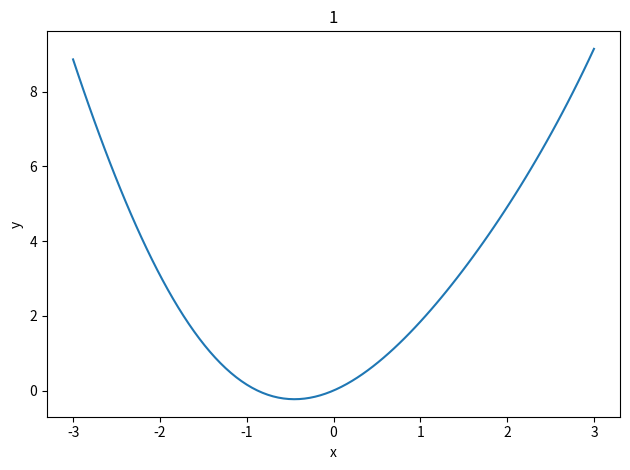
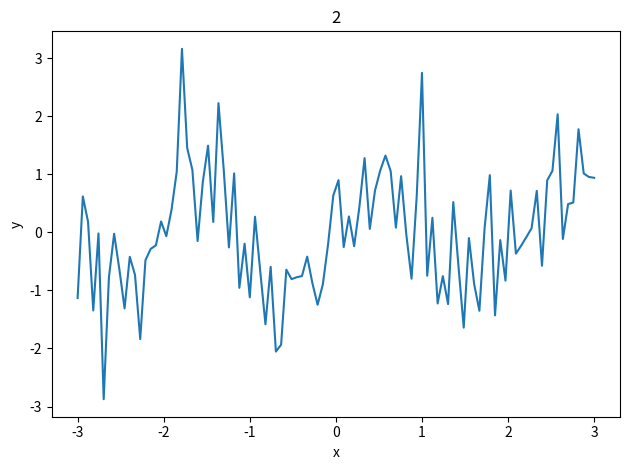
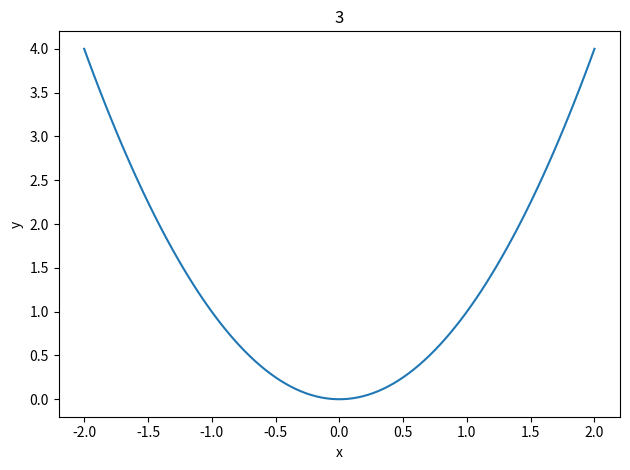
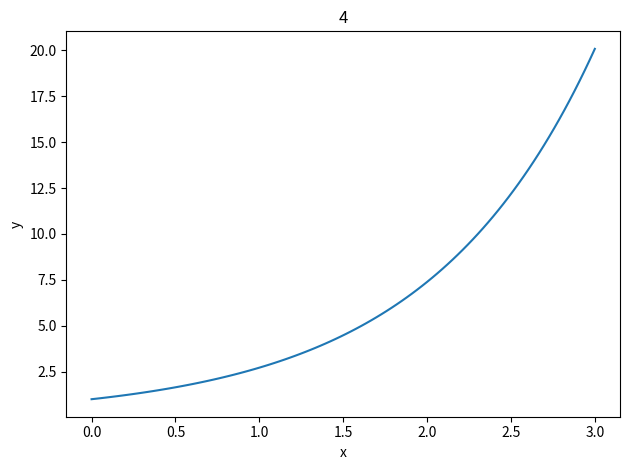
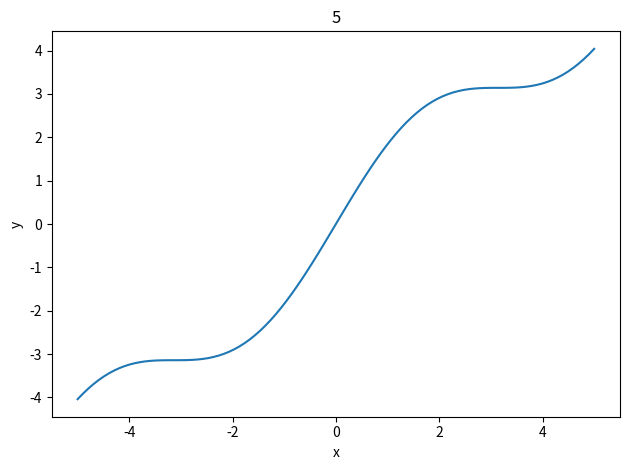
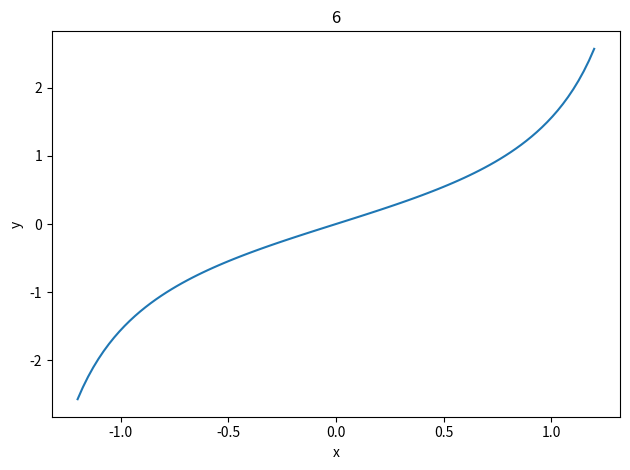
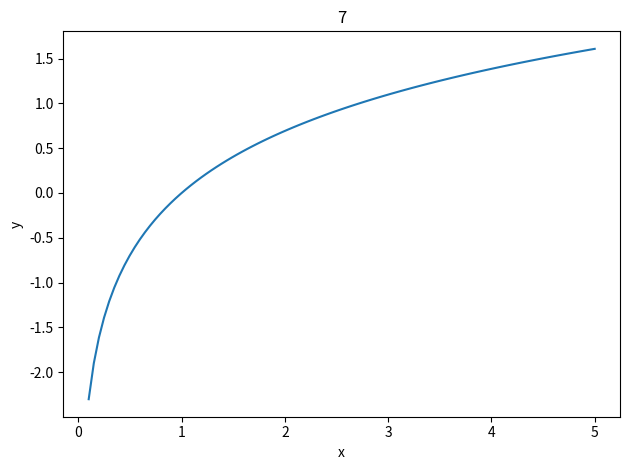
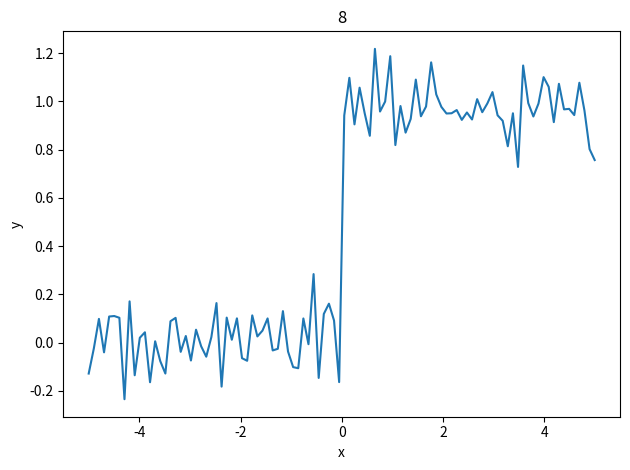
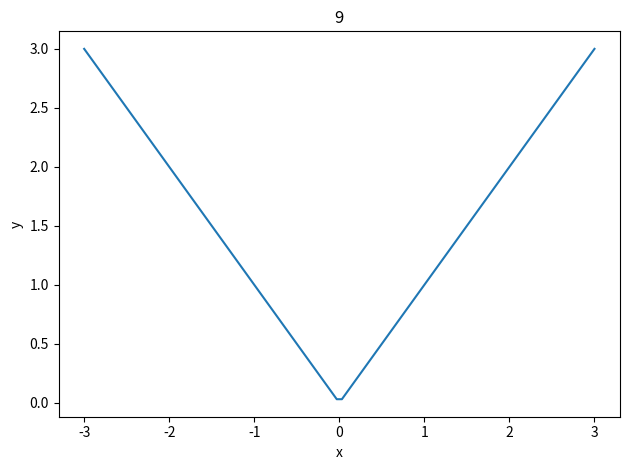
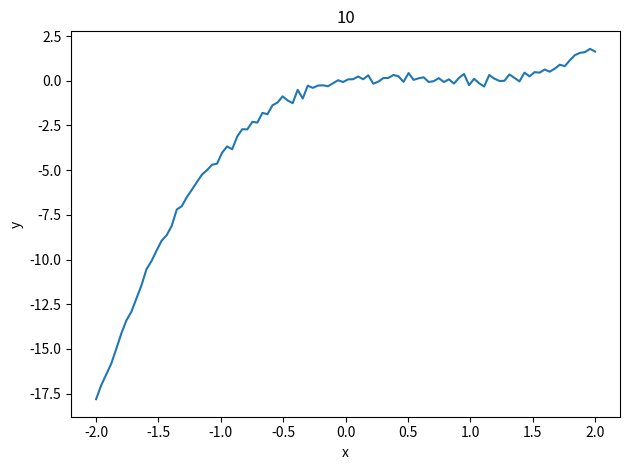
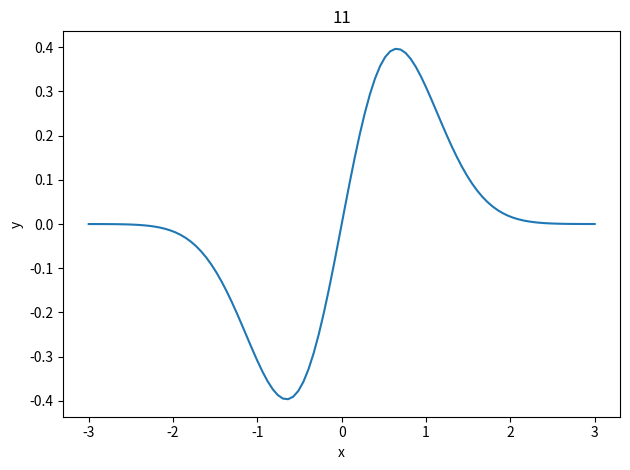
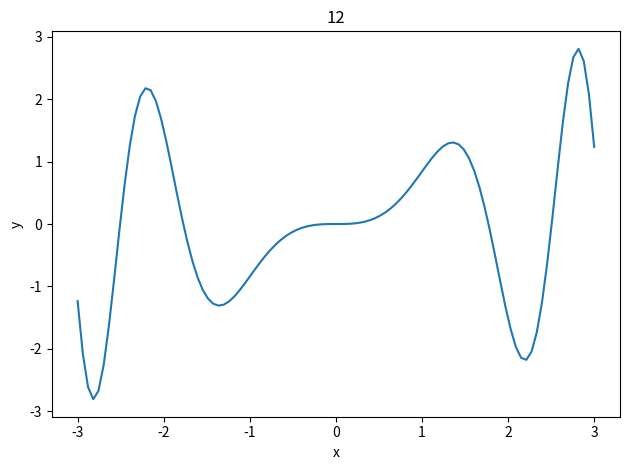
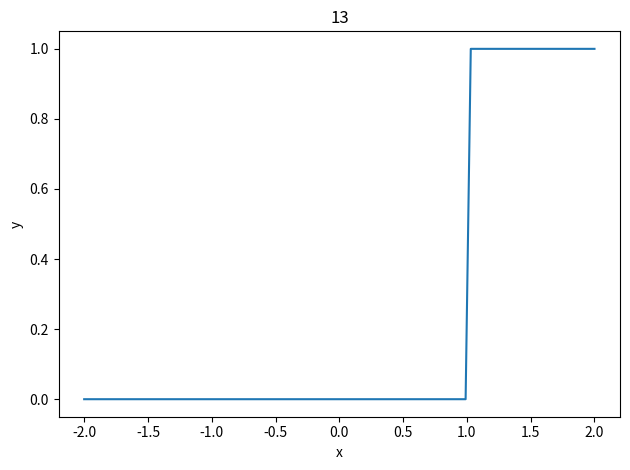
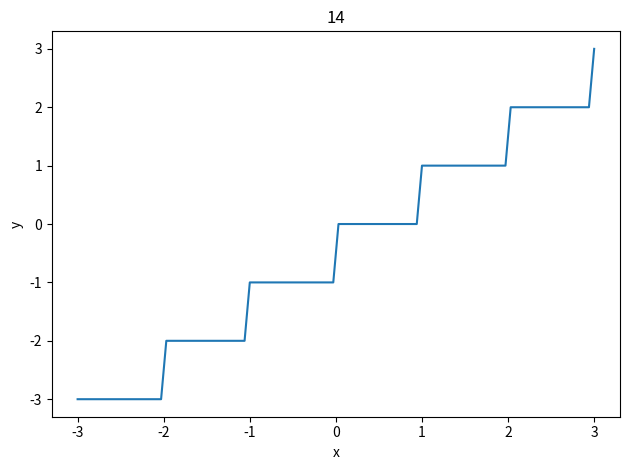
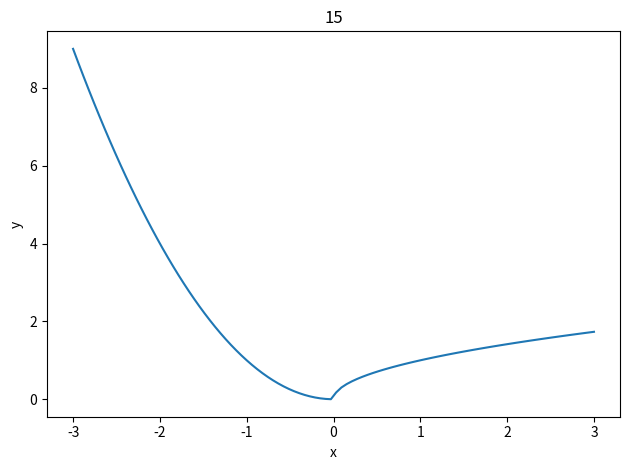
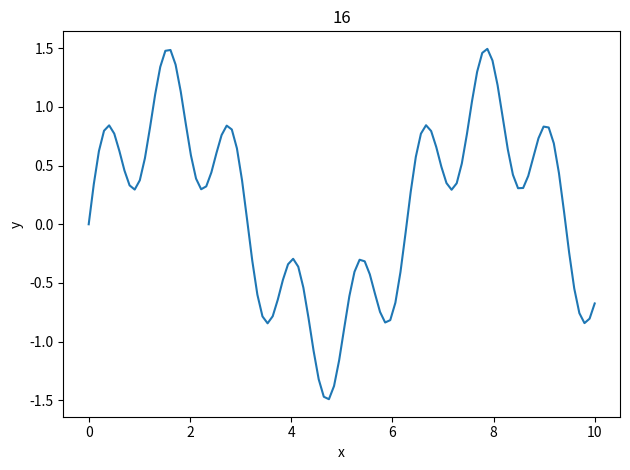

Write Python code to recreate these figures, in order.
import numpy as np
import matplotlib.pyplot as plt
import os
import pandas as pd

# Foldery na dane i obrazy
DATA_DIR = "dane"
IMG_DIR = "charts_examples"

os.makedirs(DATA_DIR, exist_ok=True)
os.makedirs(IMG_DIR, exist_ok=True)

# Lista funkcji testowych
functions = [
    ("1", lambda X: np.sin(X) + X**2, np.linspace(-3, 3, 100)),
    ("2", lambda X: np.sin(3 * X) + 0.8 * np.random.randn(len(X)), np.linspace(-3, 3, 100)),
    ("3", lambda X: X**2, np.linspace(-2, 2, 100)),
    ("4", lambda X: np.exp(X), np.linspace(0, 3, 100)),
    ("5", lambda X: np.sin(X) + X, np.linspace(-5, 5, 100)),
    ("6", lambda X: np.tan(X), np.linspace(-1.2, 1.2, 100)),
    ("7", lambda X: np.log(X), np.linspace(0.1, 5, 100)),
    ("8", lambda X: (X > 0).astype(float) + 0.1 * np.random.randn(len(X)), np.linspace(-5, 5, 100)),
    ("9", lambda X: np.abs(X), np.linspace(-3, 3, 100)),
    ("10", lambda X: X**3 - 2*X**2 + X + 0.2 * np.random.randn(len(X)), np.linspace(-2, 2, 100)),
    ("11", lambda X: np.sin(X) * np.exp(-X**2), np.linspace(-3, 3, 100)),
    ("12", lambda X: X * np.sin(X**2), np.linspace(-3, 3, 100)),
    ("13", lambda X: (X > 1).astype(float), np.linspace(-2, 2, 100)),
    ("14", lambda X: np.floor(X), np.linspace(-3, 3, 100)),
    ("15", lambda X: np.where(X < 0, X**2, np.sqrt(np.clip(X, 0, None))), np.linspace(-3, 3, 100)),
    ("16", lambda X: np.sin(X) + 0.5 * np.sin(5 * X), np.linspace(0, 10, 100))
]

for idx, (name, func, x_range) in enumerate(functions):
    X = x_range.reshape(-1, 1)
    y = func(X[:, 0])

    # Nazwy plików
    base_name = f"{name}"
    csv_path = os.path.join(DATA_DIR, base_name + ".csv")
    img_path = os.path.join(IMG_DIR, base_name + ".JPG")

    # Zapis do CSV
    df = pd.DataFrame({"x": X[:, 0], "y": y})
    df.to_csv(csv_path, index=False)

    # Wykres
    plt.figure()
    plt.plot(X, y, label="f(x)")
    plt.title(f"{base_name}")
    plt.xlabel("x")
    plt.ylabel("y")
    plt.grid(False)
    plt.tight_layout()
    plt.savefig(img_path, dpi=150)
    plt.close()

print("✅ Wygenerowano dane i obrazy.")
